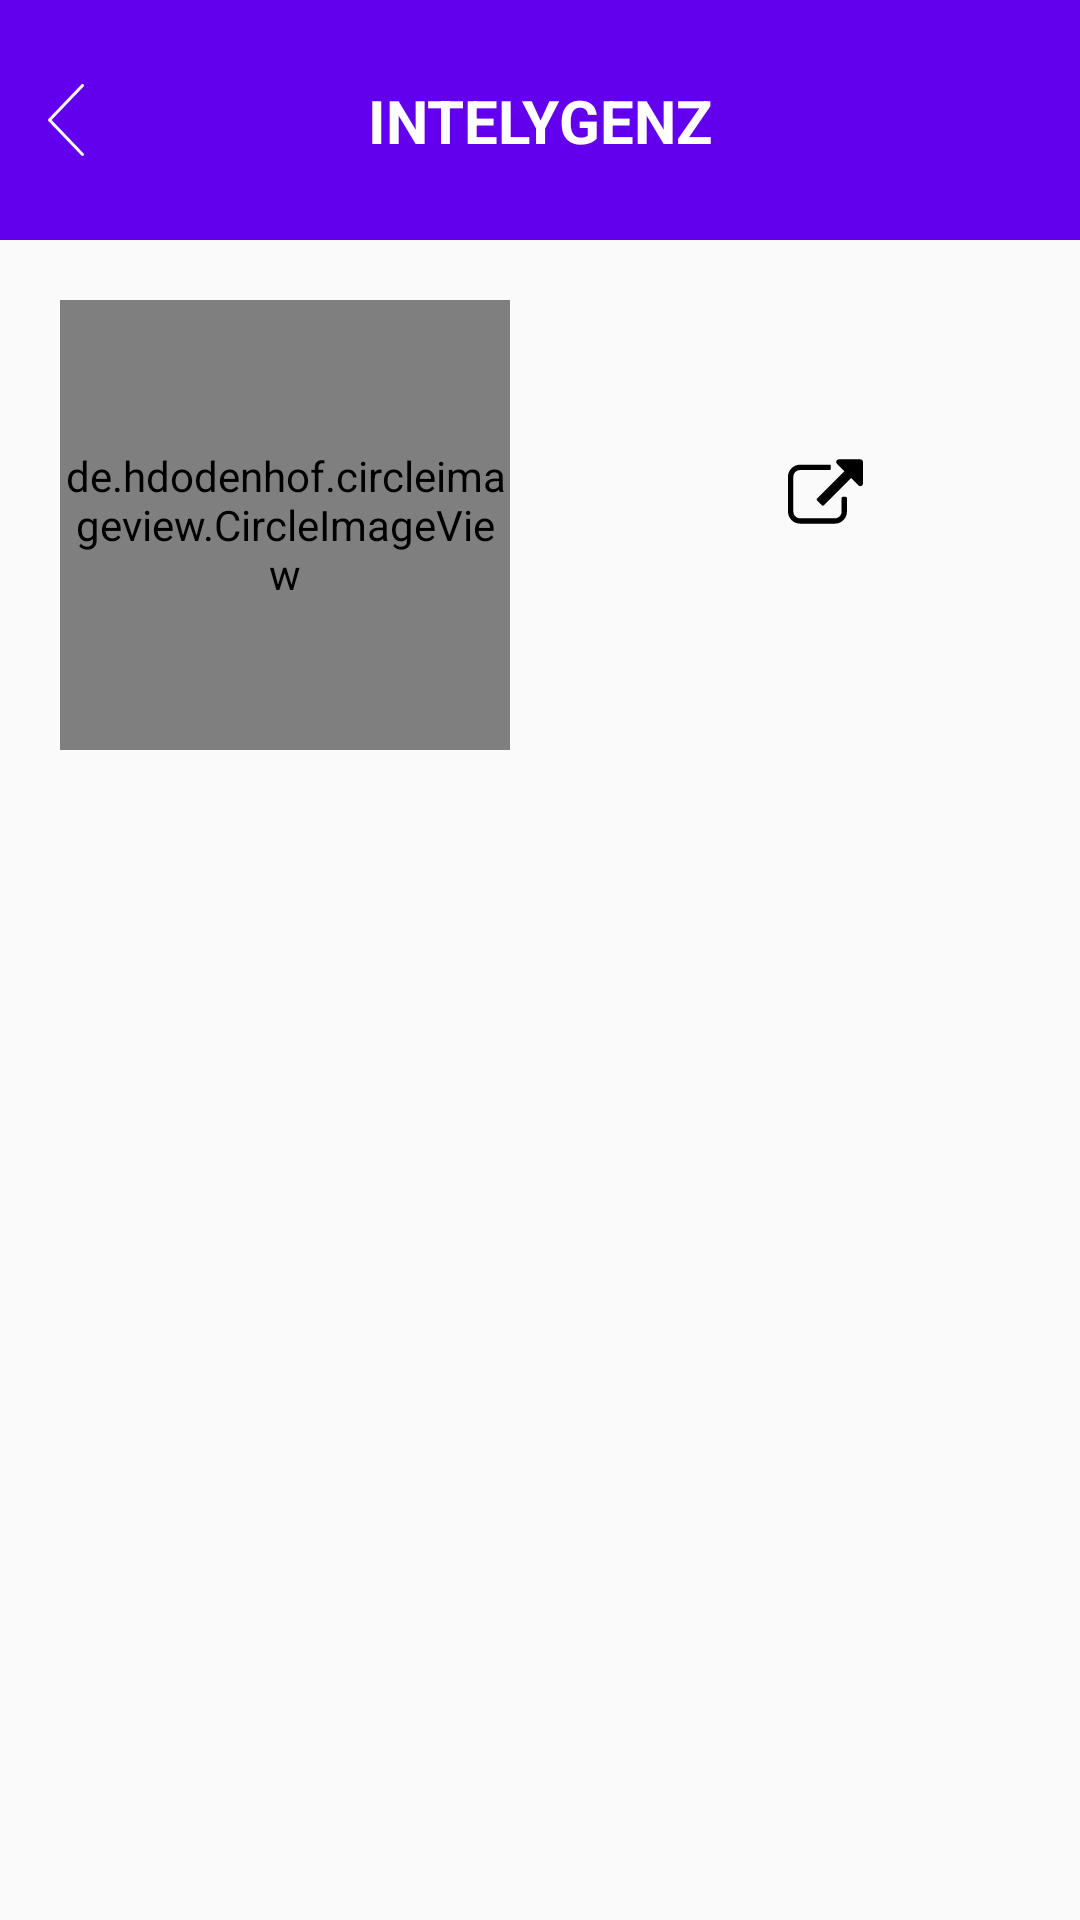

The Android layout XML behind this screen, and the referenced resources:
<!-- AndroidManifest.xml: application theme AppTheme -->
<!-- res/layout/activity_details.xml -->
<?xml version="1.0" encoding="utf-8"?>
<LinearLayout xmlns:android="http://schemas.android.com/apk/res/android"
    xmlns:app="http://schemas.android.com/apk/res-auto"
    xmlns:tools="http://schemas.android.com/tools"
    android:layout_width="match_parent"
    android:layout_height="match_parent"
    android:orientation="vertical">

    <include
        android:id="@+id/tb_custom"
        layout="@layout/toolbar_custom" />

    <ScrollView
        android:layout_width="match_parent"
        android:layout_height="match_parent">

        <android.support.constraint.ConstraintLayout
            android:id="@+id/parent"
            android:layout_width="match_parent"
            android:layout_height="wrap_content">

            <de.hdodenhof.circleimageview.CircleImageView
                android:id="@+id/iv_thumbnail_details"
                android:layout_width="@dimen/dimen_l"
                android:layout_height="@dimen/dimen_l"
                android:layout_margin="@dimen/spacing_s"
                app:layout_constraintLeft_toLeftOf="parent"
                app:layout_constraintTop_toTopOf="parent"
                tools:background="@color/colorPrimary" />

            <ImageView
                android:id="@+id/iv_link_details"
                android:layout_width="@dimen/dimen_small"
                android:layout_height="@dimen/dimen_small"
                android:src="@drawable/ic_external_link_symbol"
                android:tint="@android:color/black"
                app:layout_constraintBottom_toBottomOf="@id/tv_date_details"
                app:layout_constraintLeft_toRightOf="@id/tv_author_details"
                app:layout_constraintRight_toRightOf="parent"
                app:layout_constraintTop_toTopOf="@id/tv_author_details" />

            <TextView
                android:id="@+id/tv_author_details"
                style="@style/CustomTextBlackLBold"
                android:layout_width="wrap_content"
                android:layout_height="wrap_content"
                android:layout_marginStart="@dimen/spacing_s"
                android:layout_marginTop="@dimen/spacing_s"
                app:layout_constraintLeft_toRightOf="@id/iv_thumbnail_details"
                app:layout_constraintTop_toTopOf="@id/iv_thumbnail_details"
                tools:text="Author" />

            <TextView
                android:id="@+id/tv_date_details"
                style="@style/CustomTextBlackM"
                android:layout_width="wrap_content"
                android:layout_height="wrap_content"
                android:layout_marginTop="@dimen/spacing_m"
                app:layout_constraintLeft_toLeftOf="@id/tv_author_details"
                app:layout_constraintLeft_toRightOf="@id/iv_thumbnail_details"
                app:layout_constraintTop_toBottomOf="@id/tv_author_details"
                tools:text="Fecha" />

            <TextView
                android:id="@+id/tv_categories_details"
                style="@style/CustomTextBlackS"
                android:layout_width="wrap_content"
                android:layout_height="wrap_content"
                android:layout_marginTop="@dimen/spacing_xs"
                android:alpha="0.4"
                app:layout_constraintLeft_toLeftOf="@id/iv_thumbnail_details"
                app:layout_constraintTop_toBottomOf="@id/iv_thumbnail_details"
                tools:text="World" />

            <TextView
                android:id="@+id/tv_title_details"
                style="@style/CustomTextBlackXLBold"
                android:layout_width="match_parent"
                android:layout_height="wrap_content"
                android:layout_marginStart="@dimen/spacing_s"
                android:layout_marginTop="@dimen/spacing_m"
                android:layout_marginEnd="@dimen/spacing_s"
                app:layout_constraintLeft_toLeftOf="parent"
                app:layout_constraintRight_toRightOf="parent"
                app:layout_constraintTop_toBottomOf="@id/iv_thumbnail_details"
                tools:text="Loren Ipsum" />

            <TextView
                android:id="@+id/tv_description_details"
                style="@style/CustomTextBlackL"
                android:layout_width="match_parent"
                android:layout_height="wrap_content"
                android:layout_margin="@dimen/spacing_s"
                app:layout_constraintLeft_toLeftOf="parent"
                app:layout_constraintRight_toRightOf="parent"
                app:layout_constraintTop_toBottomOf="@id/tv_title_details"
                tools:text="Loren Ipsum" />
        </android.support.constraint.ConstraintLayout>
    </ScrollView>
</LinearLayout>
<!-- res/layout/toolbar_custom.xml (included above) -->
<?xml version="1.0" encoding="utf-8"?>
<LinearLayout xmlns:android="http://schemas.android.com/apk/res/android"
    xmlns:app="http://schemas.android.com/apk/res-auto"
    xmlns:tools="http://schemas.android.com/tools"
    android:layout_width="match_parent"
    android:layout_height="wrap_content"
    android:background="@color/colorPrimary"
    android:orientation="vertical">

    <android.support.constraint.ConstraintLayout
        android:layout_width="match_parent"
        android:layout_height="@dimen/dimen_s">

        <ImageView
            android:id="@+id/iv_back"
            android:layout_width="wrap_content"
            android:layout_height="wrap_content"
            android:layout_marginStart="@dimen/spacing_xs"
            android:src="@drawable/ic_left_arrow"
            android:tint="@android:color/white"
            app:layout_constraintBottom_toBottomOf="parent"
            app:layout_constraintLeft_toLeftOf="parent"
            app:layout_constraintTop_toTopOf="parent" />

        <TextView
            android:id="@+id/tv_title_name"
            style="@style/CustomTextWhiteLBold"
            android:layout_width="wrap_content"
            android:layout_height="wrap_content"
            android:textAllCaps="true"
            app:layout_constraintBottom_toBottomOf="parent"
            app:layout_constraintLeft_toLeftOf="parent"
            app:layout_constraintRight_toRightOf="parent"
            app:layout_constraintTop_toTopOf="parent"
            tools:text="@string/app_name" />

        <ImageView
            android:id="@+id/iv_search"
            android:layout_width="wrap_content"
            android:layout_height="wrap_content"
            android:layout_marginEnd="@dimen/spacing_s"
            android:src="@drawable/ic_search"
            android:tint="@android:color/white"
            app:layout_constraintBottom_toBottomOf="parent"
            app:layout_constraintRight_toRightOf="parent"
            app:layout_constraintTop_toTopOf="parent" />
    </android.support.constraint.ConstraintLayout>

</LinearLayout>
<!-- resources referenced by this layout -->
<resources>
  <dimen name="dimen_l">150dp</dimen>
  <dimen name="dimen_s">80dp</dimen>
  <dimen name="dimen_small">25dp</dimen>
  <dimen name="spacing_m">40dp</dimen>
  <dimen name="spacing_s">20dp</dimen>
  <dimen name="spacing_xs">10dp</dimen>
  <!-- drawable ic_left_arrow (drawable) -->
  <vector android:height="24dp" android:viewportHeight="511.991"
      android:viewportWidth="511.991" android:width="24dp" xmlns:android="http://schemas.android.com/apk/res/android">
      <path android:fillColor="#FF000000" android:pathData="M153.433,255.991L381.037,18.033c4.063,-4.26 3.917,-11.01 -0.333,-15.083c-4.229,-4.073 -10.979,-3.896 -15.083,0.333L130.954,248.616c-3.937,4.125 -3.937,10.625 0,14.75L365.621,508.7c2.104,2.188 4.896,3.292 7.708,3.292c2.646,0 5.313,-0.979 7.375,-2.958c4.25,-4.073 4.396,-10.823 0.333,-15.083L153.433,255.991z"/>
  </vector>
  <string name="app_name">Intelygenz</string>
  <style name="CustomTextBlackL" parent="CustomTextBlack">
          <item name="android:textSize">@dimen/text_dimen_l</item>
      </style>
  <style name="CustomTextBlackLBold" parent="CustomTextBlackL">
          <item name="android:textStyle">bold</item>
      </style>
  <style name="CustomTextBlackM" parent="CustomTextBlack">
          <item name="android:textSize">@dimen/text_dimen_m</item>
      </style>
  <style name="CustomTextBlackS" parent="CustomTextBlack">
          <item name="android:textSize">@dimen/text_dimen_s</item>
      </style>
  <style name="CustomTextBlackXLBold" parent="CustomTextBlackXL">
          <item name="android:textStyle">bold</item>
      </style>
  <style name="CustomTextWhiteLBold" parent="CustomTextWhiteL">
          <item name="android:textStyle">bold</item>
      </style>
  <style name="AppTheme" parent="Theme.AppCompat.Light.DarkActionBar">
          
          <item name="colorPrimary">@color/colorPrimary</item>
          <item name="colorPrimaryDark">@color/colorPrimaryDark</item>
          <item name="colorAccent">@color/colorAccent</item>
      </style>
  <style name="CustomTextBlack" parent="android:Widget.TextView">
          <item name="android:textColor">@android:color/black</item>
      </style>
  <dimen name="text_dimen_l">20sp</dimen>
  <dimen name="text_dimen_m">15sp</dimen>
  <dimen name="text_dimen_s">10sp</dimen>
  <style name="CustomTextBlackXL" parent="CustomTextBlack">
          <item name="android:textSize">@dimen/text_dimen_xl</item>
      </style>
  <style name="CustomTextWhiteL" parent="CustomTextWhite">
          <item name="android:textSize">@dimen/text_dimen_l</item>
      </style>
  <dimen name="text_dimen_xl">25sp</dimen>
  <style name="CustomTextWhite" parent="android:Widget.TextView">
          <item name="android:textColor">@android:color/white</item>
      </style>
  <!-- not gathered from this repository: default colours our renderer supplied (Android Studio template values) -->
  <color name="colorPrimary">#FF6200EE</color>
  <color name="colorPrimaryDark">#FF3700B3</color>
  <color name="colorAccent">#FF03DAC5</color>
</resources>
